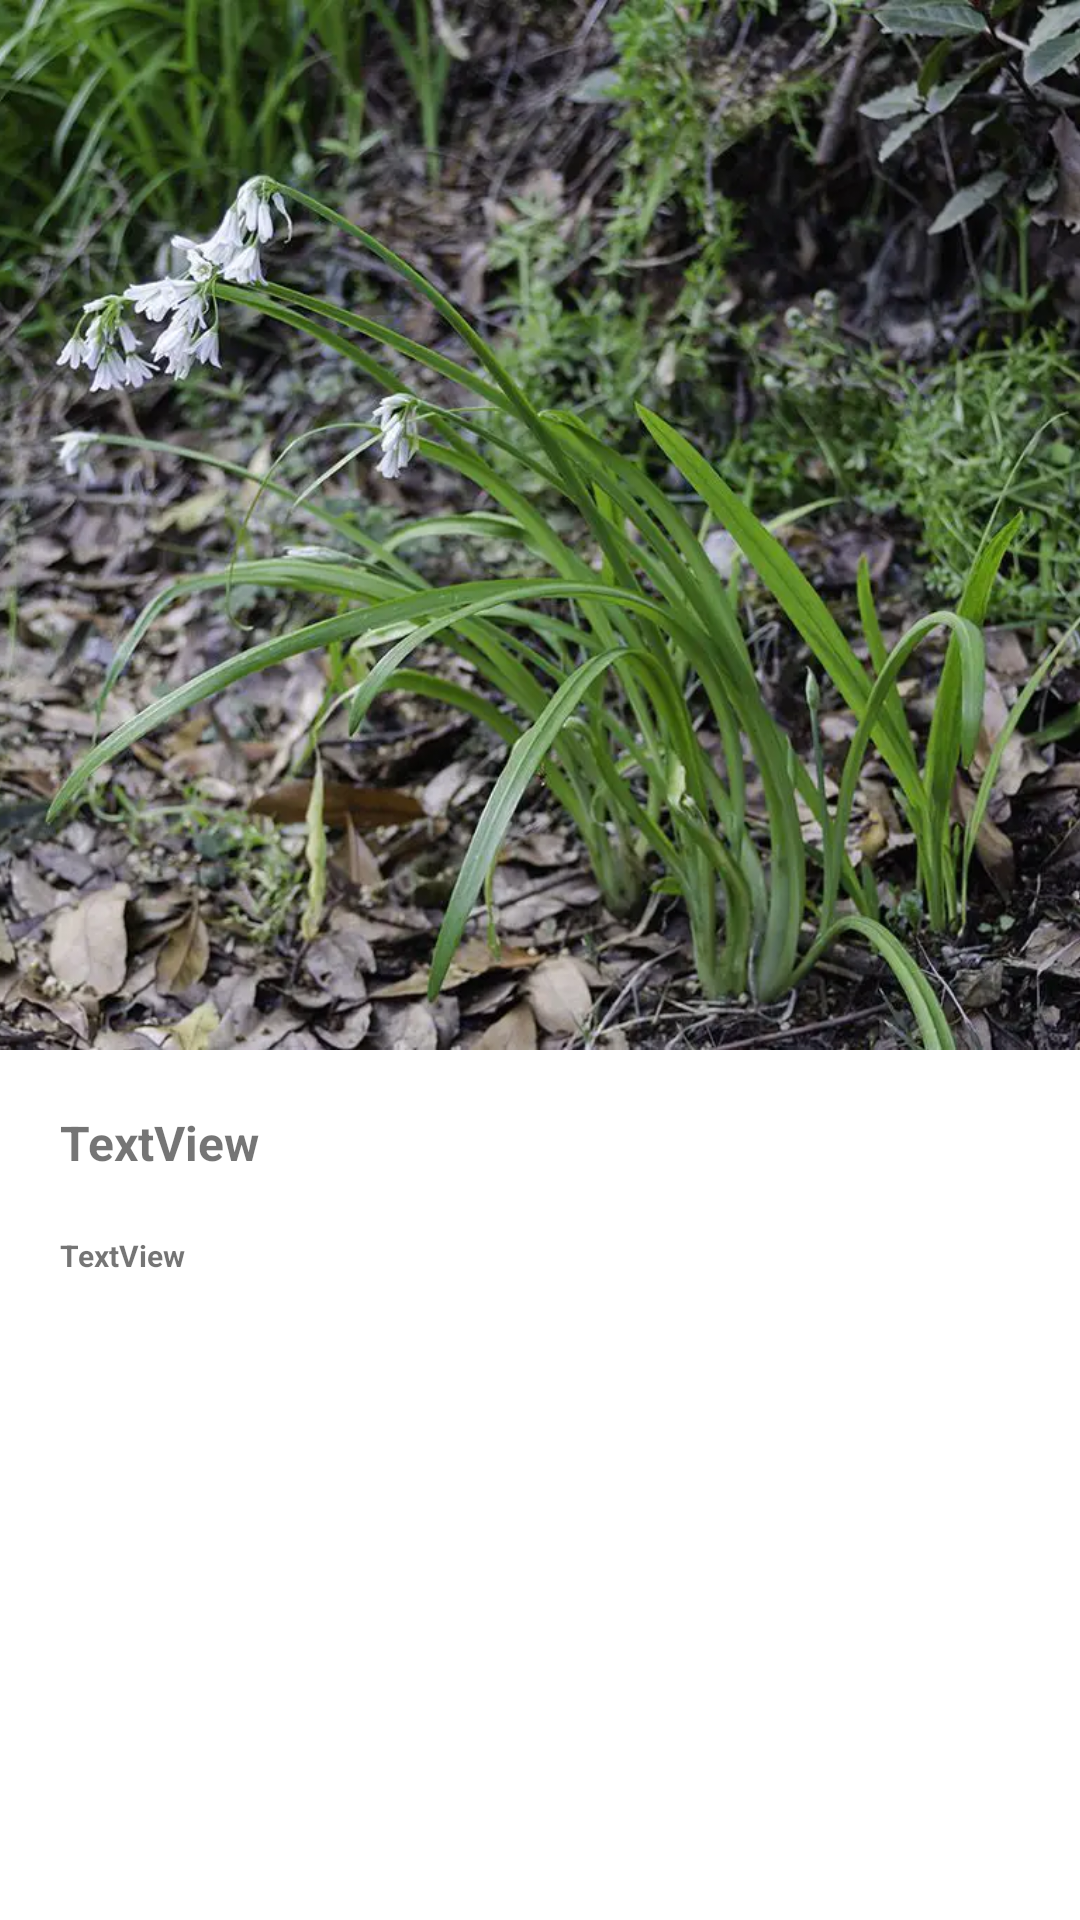

Android layout source for this screen:
<!-- AndroidManifest.xml: application theme Theme.AppDB -->
<!-- res/layout/activity_ajetes_actvity.xml -->
<?xml version="1.0" encoding="utf-8"?>
<androidx.constraintlayout.widget.ConstraintLayout xmlns:android="http://schemas.android.com/apk/res/android"
    xmlns:app="http://schemas.android.com/apk/res-auto"
    xmlns:tools="http://schemas.android.com/tools"
    android:layout_width="match_parent"
    android:layout_height="match_parent"
    tools:context=".Ajetes_Actvity">

    <ImageView
        android:id="@+id/imageView27"
        android:layout_width="match_parent"
        android:layout_height="350dp"
        android:scaleType="centerCrop"
        app:layout_constraintEnd_toEndOf="parent"
        app:layout_constraintStart_toStartOf="parent"
        app:layout_constraintTop_toTopOf="parent"
        app:srcCompat="@drawable/ajetefhd" />


    <TextView
        android:id="@+id/textView28"
        android:layout_width="match_parent"
        android:layout_height="0dp"
        android:layout_marginHorizontal="20dp"
        android:layout_marginTop="20dp"
        android:text="TextView"
        android:textSize="16sp"
        android:textStyle="bold"
        app:layout_constraintEnd_toEndOf="parent"
        app:layout_constraintStart_toStartOf="parent"
        app:layout_constraintTop_toBottomOf="@id/imageView27" />

    <TextView
        android:id="@+id/textView29"
        android:layout_width="match_parent"
        android:layout_height="0dp"
        android:layout_marginHorizontal="20dp"
        android:layout_marginTop="20dp"
        android:textStyle="bold"
        android:text="TextView"
        android:textSize="10sp"
        app:layout_constraintBottom_toBottomOf="parent"
        app:layout_constraintEnd_toEndOf="parent"
        app:layout_constraintStart_toStartOf="parent"
        app:layout_constraintTop_toBottomOf="@id/textView28" />


</androidx.constraintlayout.widget.ConstraintLayout>
<!-- resources referenced by this layout -->
<resources>
  <!-- drawable ajetefhd: webp bitmap (drawable, 87966 bytes) -->
  <style name="Theme.AppDB" parent="Theme.MaterialComponents.DayNight.DarkActionBar">
          
          <item name="colorPrimary">@color/purple_500</item>
          <item name="colorPrimaryVariant">@color/purple_700</item>
          <item name="colorOnPrimary">@color/white</item>
          
          <item name="colorSecondary">@color/VerdeHerb</item>
          <item name="colorSecondaryVariant">@color/VerdeClaro</item>
          <item name="colorOnSecondary">@color/white</item>
          
          <item name="android:statusBarColor" tools:targetApi="l">?attr/colorPrimaryVariant</item>
          
      </style>
  <color name="purple_500">#167b41</color>
  <color name="purple_700">#167b41</color>
  <color name="white">#FFFFFFFF</color>
  <color name="VerdeHerb">#167b41 </color>
  <color name="VerdeClaro">#9cbaa2</color>
</resources>
